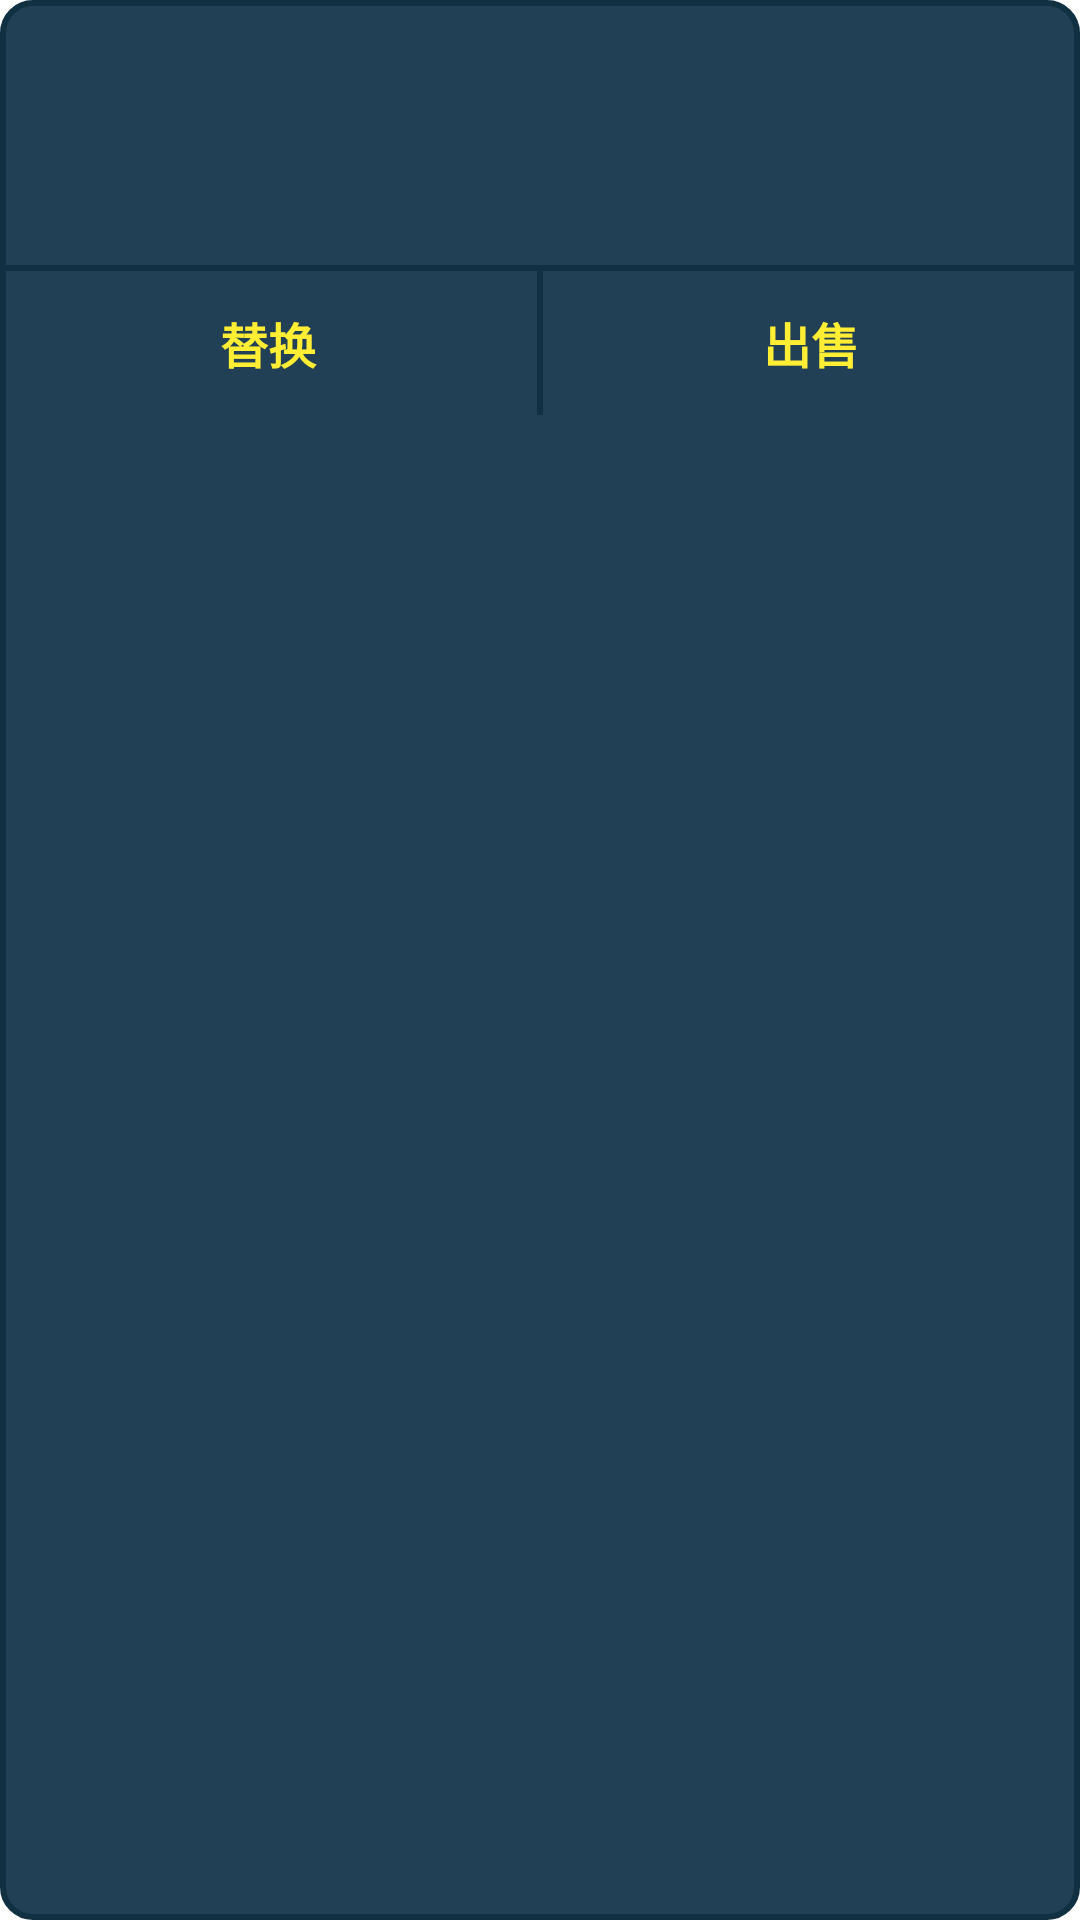

Reconstruct the res/layout file that produces this screen, plus the resources it refers to.
<!-- AndroidManifest.xml: application theme AppTheme -->
<!-- res/layout/d_game_equip.xml -->
<?xml version="1.0" encoding="utf-8"?>
<LinearLayout xmlns:android="http://schemas.android.com/apk/res/android"
    android:layout_width="200dp"
    android:layout_height="wrap_content"
    android:background="@drawable/bg_common_d"
    android:orientation="vertical">

    <LinearLayout
        android:id="@+id/ll_gamefloor_content"
        android:layout_width="wrap_content"
        android:layout_height="wrap_content"
        android:layout_gravity="center_horizontal"
        android:layout_marginTop="24dp"
        android:orientation="horizontal">

        <ImageView
            android:id="@+id/img_d_game_title"
            android:layout_width="wrap_content"
            android:layout_height="wrap_content"
            android:layout_gravity="center_vertical" />

        <TextView
            android:id="@+id/tv_d_game_name"
            android:layout_width="wrap_content"
            android:layout_height="wrap_content"
            android:layout_gravity="center_horizontal"
            android:layout_marginLeft="16dp"
            android:textColor="@color/text_color_lv"
            android:textSize="18dp"
            android:textStyle="bold" />
    </LinearLayout>

    <LinearLayout
        android:id="@+id/ll_d_game_equip_content"
        android:layout_width="match_parent"
        android:layout_height="wrap_content"
        android:layout_gravity="center_horizontal"
        android:orientation="vertical"
        android:layout_marginLeft="24dp"
        android:layout_marginRight="24dp"
        android:layout_marginTop="24dp" />

    <View
        android:layout_width="match_parent"
        android:layout_height="2dp"
        android:layout_marginTop="16dp"
        android:background="@color/d_common_bg_stroke" />

    <LinearLayout
        android:layout_width="match_parent"
        android:layout_height="48dp"
        android:orientation="horizontal">

        <TextView
            android:id="@+id/tv_d_ok"
            android:layout_width="0dp"
            android:layout_height="match_parent"
            android:layout_weight="1"
            android:gravity="center"
            android:text="替换"
            android:textColor="@drawable/text_d_ok_btn_sel"
            android:textSize="16dp"
            android:textStyle="bold" />

        <View
            android:id="@+id/v_d_p"
            android:layout_width="2dp"
            android:layout_height="match_parent"
            android:background="@color/d_common_bg_stroke" />

        <TextView
            android:id="@+id/tv_d_cancel"
            android:layout_width="0dp"
            android:layout_height="match_parent"
            android:layout_weight="1"
            android:gravity="center"
            android:text="出售"
            android:textColor="@drawable/text_d_ok_btn_sel"
            android:textSize="16dp"
            android:textStyle="bold" />

    </LinearLayout>
</LinearLayout>
<!-- resources referenced by this layout -->
<resources>
  <color name="d_common_bg_stroke">#113042</color>
  <color name="text_color_lv">#ffee33</color>
  <!-- drawable bg_common_d (drawable) -->
  <?xml version="1.0" encoding="utf-8"?>
  <shape xmlns:android="http://schemas.android.com/apk/res/android" >
      <solid android:color="@color/d_common_bg"/>
      <padding android:top="0dp" android:bottom="0dp"/>
      <corners android:radius="10dp"/>
      <stroke android:width="2dp" android:color="@color/d_common_bg_stroke"/>
  </shape>
  <!-- drawable text_d_ok_btn_sel (drawable) -->
  <?xml version="1.0" encoding="utf-8"?>
  <selector xmlns:android="http://schemas.android.com/apk/res/android">
      <item android:state_pressed="true" android:color="@color/text_color_hp"/>
      <item android:state_pressed="false" android:state_enabled="true" android:color="@color/text_color_lv"/>
      <item android:state_pressed="false" android:state_enabled="false" android:color="@color/text_color_hp"/>
  </selector>
  <style name="AppTheme" parent="android:Theme.Holo.Light.NoActionBar">
          
      </style>
  <color name="d_common_bg">#214055</color>
  <color name="text_color_hp">#eb7554</color>
</resources>
